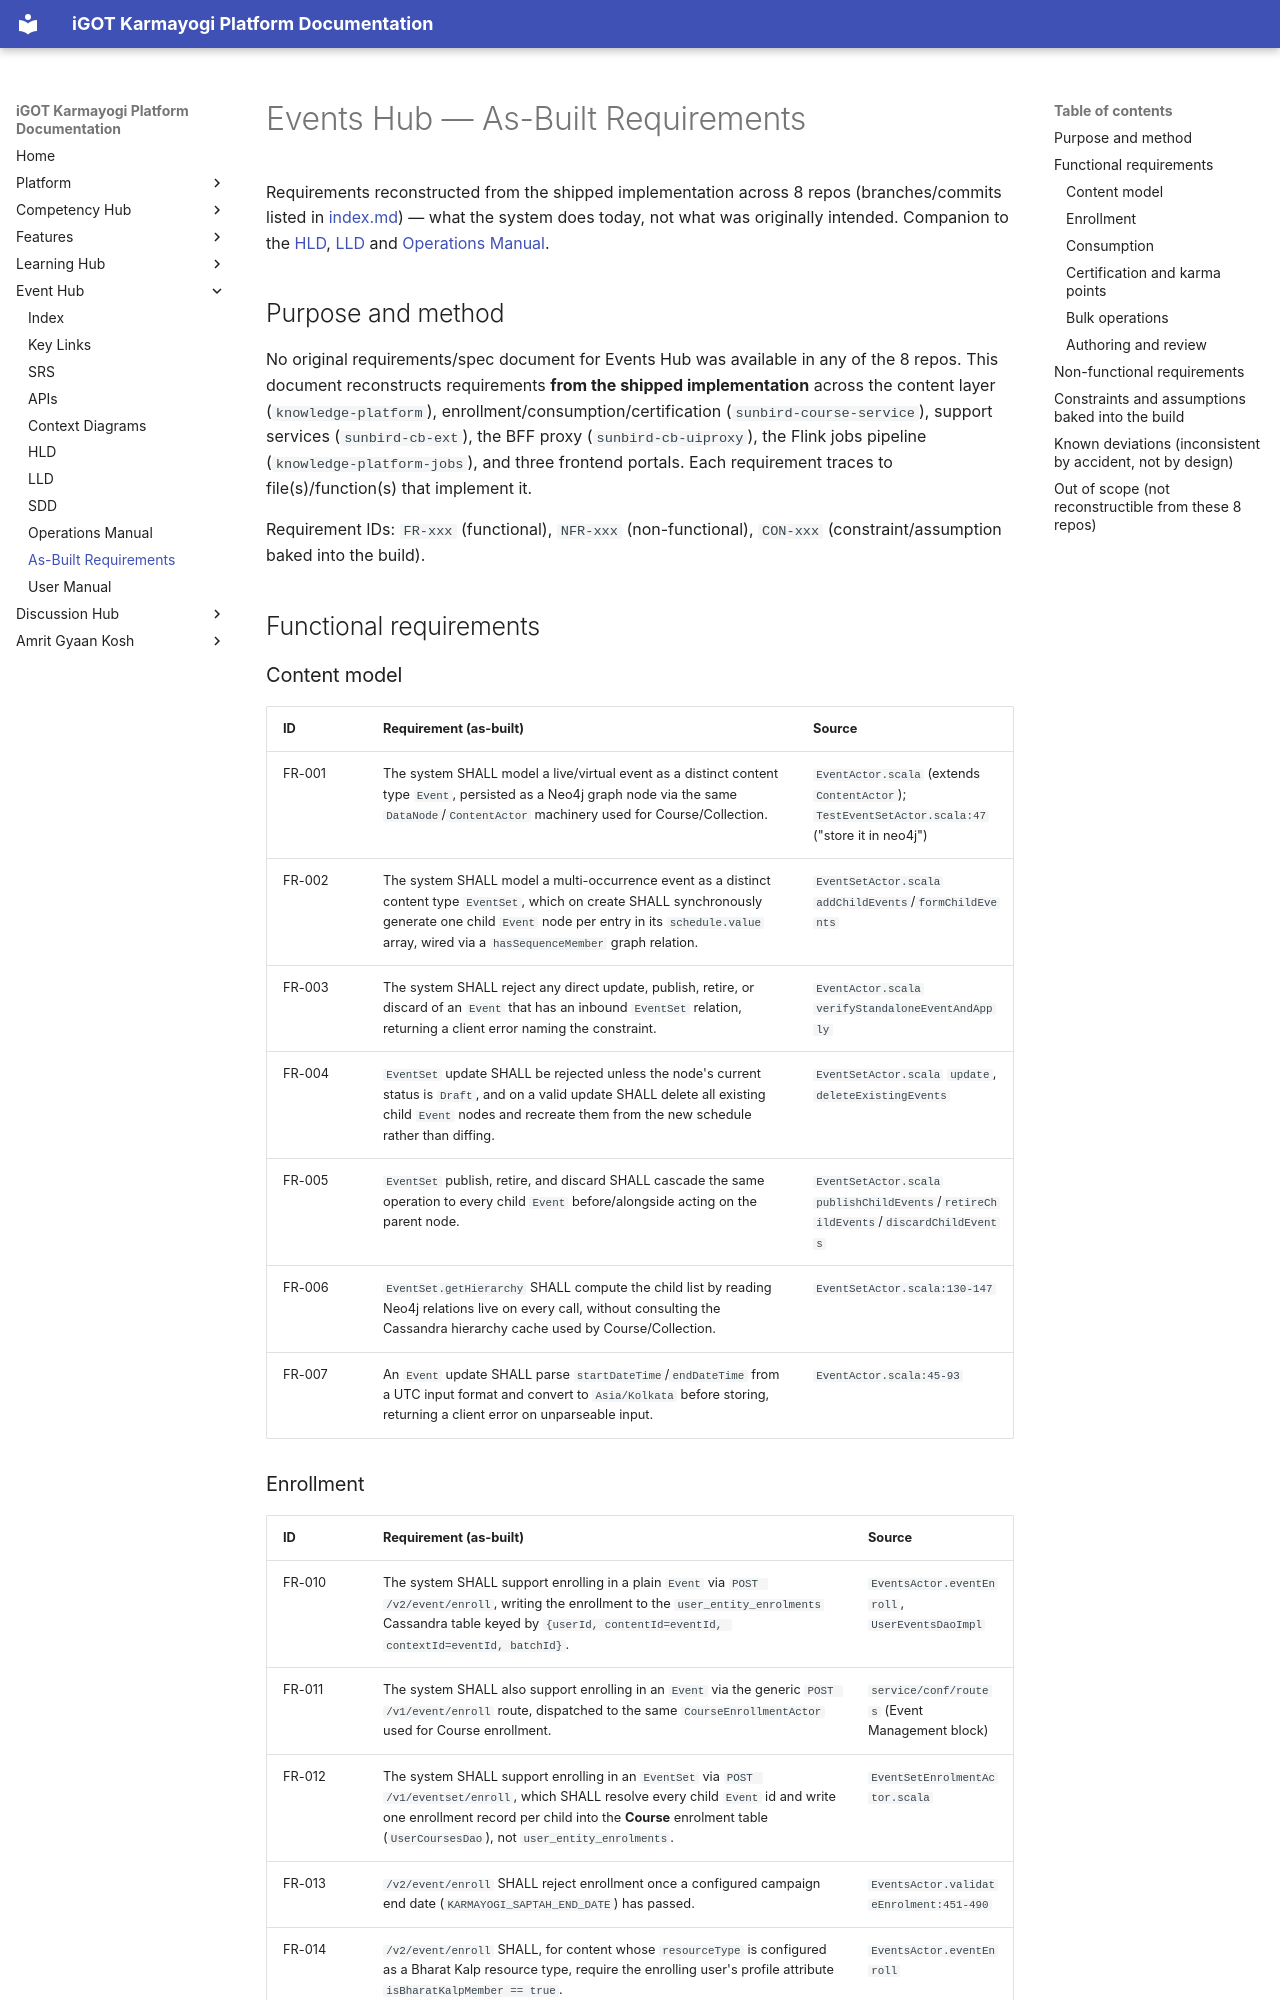

repository: KB-iGOT/igot-docs · page: learning-hub/events-hub/as-built-requirements/index.html · generator: mkdocs

# Events Hub — As-Built Requirements

Requirements reconstructed from the shipped implementation across 8 repos
(branches/commits listed in [index.md](index.md)) — what the system does
today, not what was originally intended. Companion to the
[HLD](hld.md), [LLD](lld.md) and [Operations Manual](operations-manual.md).

## Purpose and method

No original requirements/spec document for Events Hub was available in
any of the 8 repos. This document reconstructs requirements **from the
shipped implementation** across the content layer (`knowledge-platform`),
enrollment/consumption/certification (`sunbird-course-service`), support
services (`sunbird-cb-ext`), the BFF proxy (`sunbird-cb-uiproxy`), the
Flink jobs pipeline (`knowledge-platform-jobs`), and three frontend
portals. Each requirement traces to file(s)/function(s) that implement
it.

Requirement IDs: `FR-xxx` (functional), `NFR-xxx` (non-functional),
`CON-xxx` (constraint/assumption baked into the build).

## Functional requirements

### Content model

| ID | Requirement (as-built) | Source |
|---|---|---|
| FR-001 | The system SHALL model a live/virtual event as a distinct content type `Event`, persisted as a Neo4j graph node via the same `DataNode`/`ContentActor` machinery used for Course/Collection. | `EventActor.scala` (extends `ContentActor`); `TestEventSetActor.scala:47` ("store it in neo4j") |
| FR-002 | The system SHALL model a multi-occurrence event as a distinct content type `EventSet`, which on create SHALL synchronously generate one child `Event` node per entry in its `schedule.value` array, wired via a `hasSequenceMember` graph relation. | `EventSetActor.scala` `addChildEvents`/`formChildEvents` |
| FR-003 | The system SHALL reject any direct update, publish, retire, or discard of an `Event` that has an inbound `EventSet` relation, returning a client error naming the constraint. | `EventActor.scala` `verifyStandaloneEventAndApply` |
| FR-004 | `EventSet` update SHALL be rejected unless the node's current status is `Draft`, and on a valid update SHALL delete all existing child `Event` nodes and recreate them from the new schedule rather than diffing. | `EventSetActor.scala` `update`, `deleteExistingEvents` |
| FR-005 | `EventSet` publish, retire, and discard SHALL cascade the same operation to every child `Event` before/alongside acting on the parent node. | `EventSetActor.scala` `publishChildEvents`/`retireChildEvents`/`discardChildEvents` |
| FR-006 | `EventSet.getHierarchy` SHALL compute the child list by reading Neo4j relations live on every call, without consulting the Cassandra hierarchy cache used by Course/Collection. | `EventSetActor.scala:130-147` |
| FR-007 | An `Event` update SHALL parse `startDateTime`/`endDateTime` from a UTC input format and convert to `Asia/Kolkata` before storing, returning a client error on unparseable input. | `EventActor.scala:45-93` |
